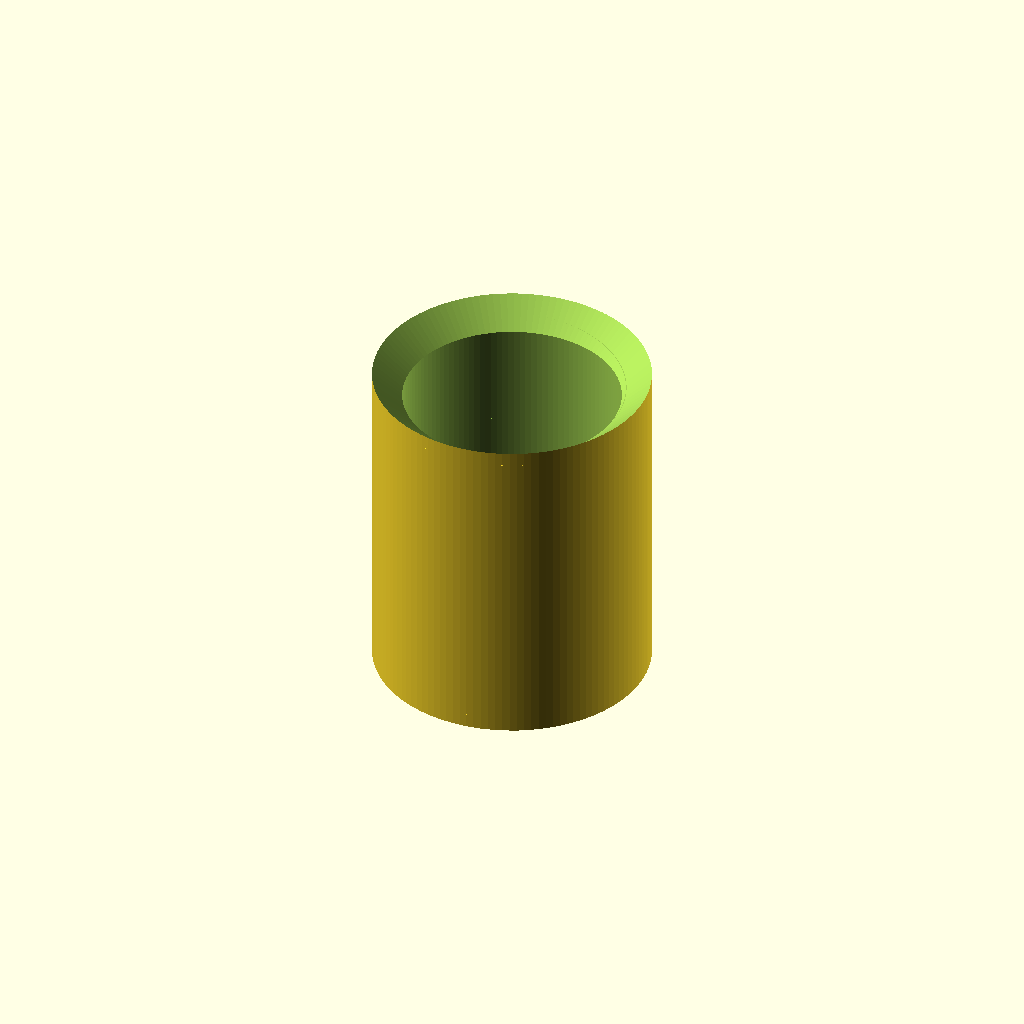
Cell 1: the model at its default parameters.
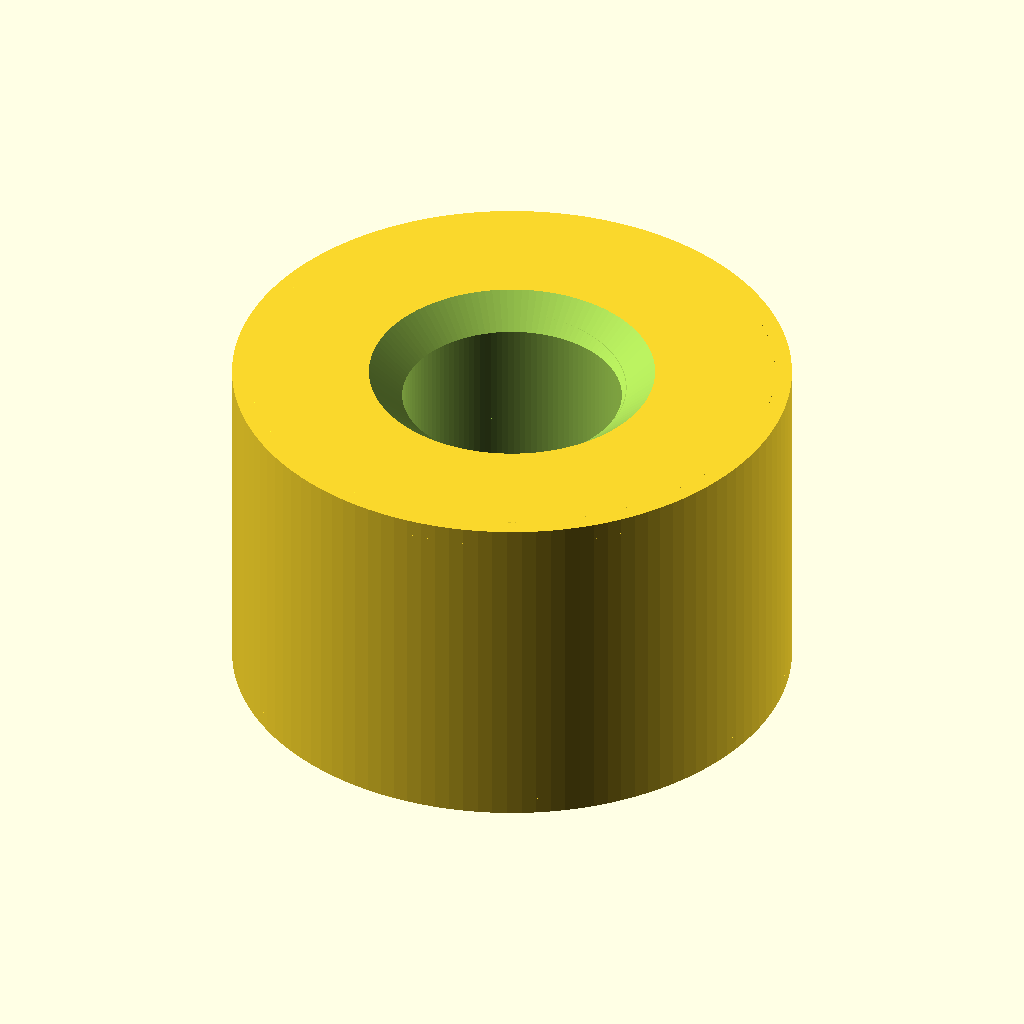
Cell 2 — od set to 11.6, the other parameters unchanged.
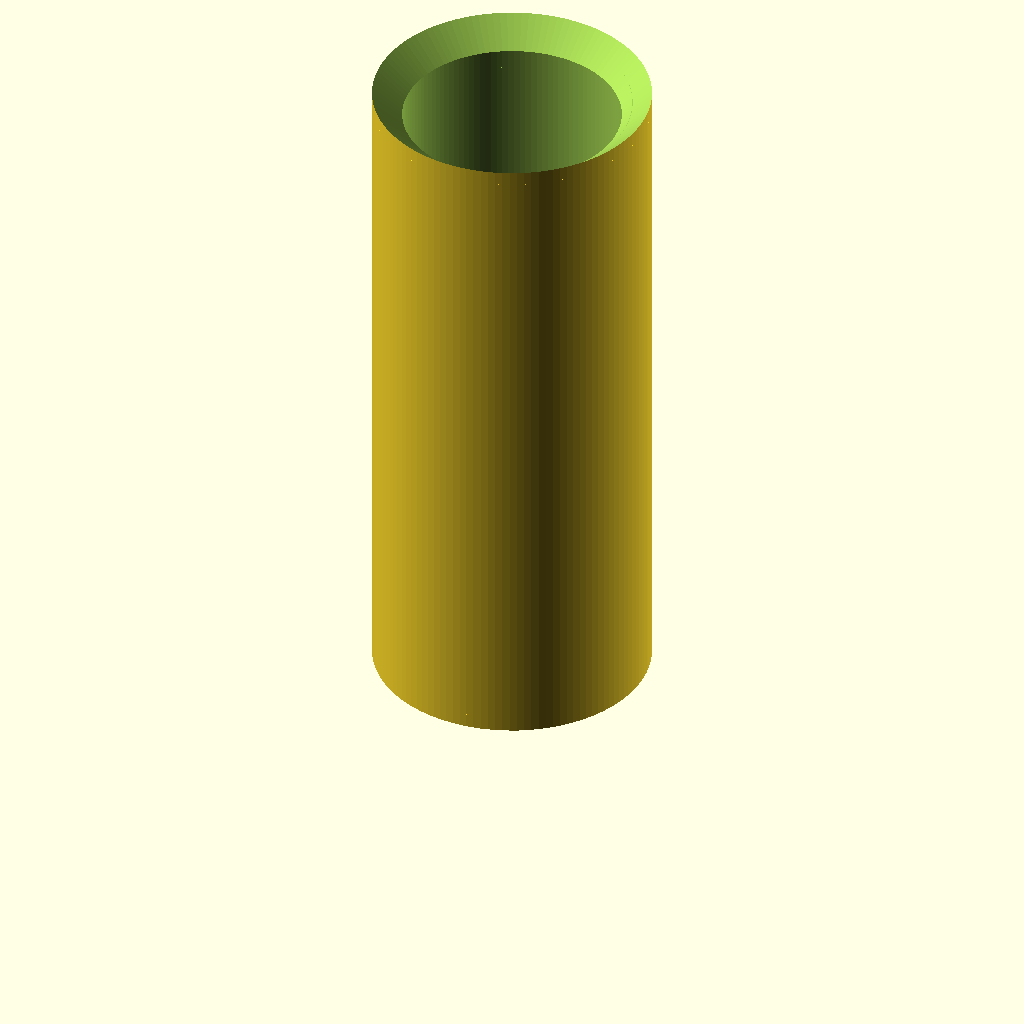
Cell 3 — len set to 14.2, the other parameters unchanged.
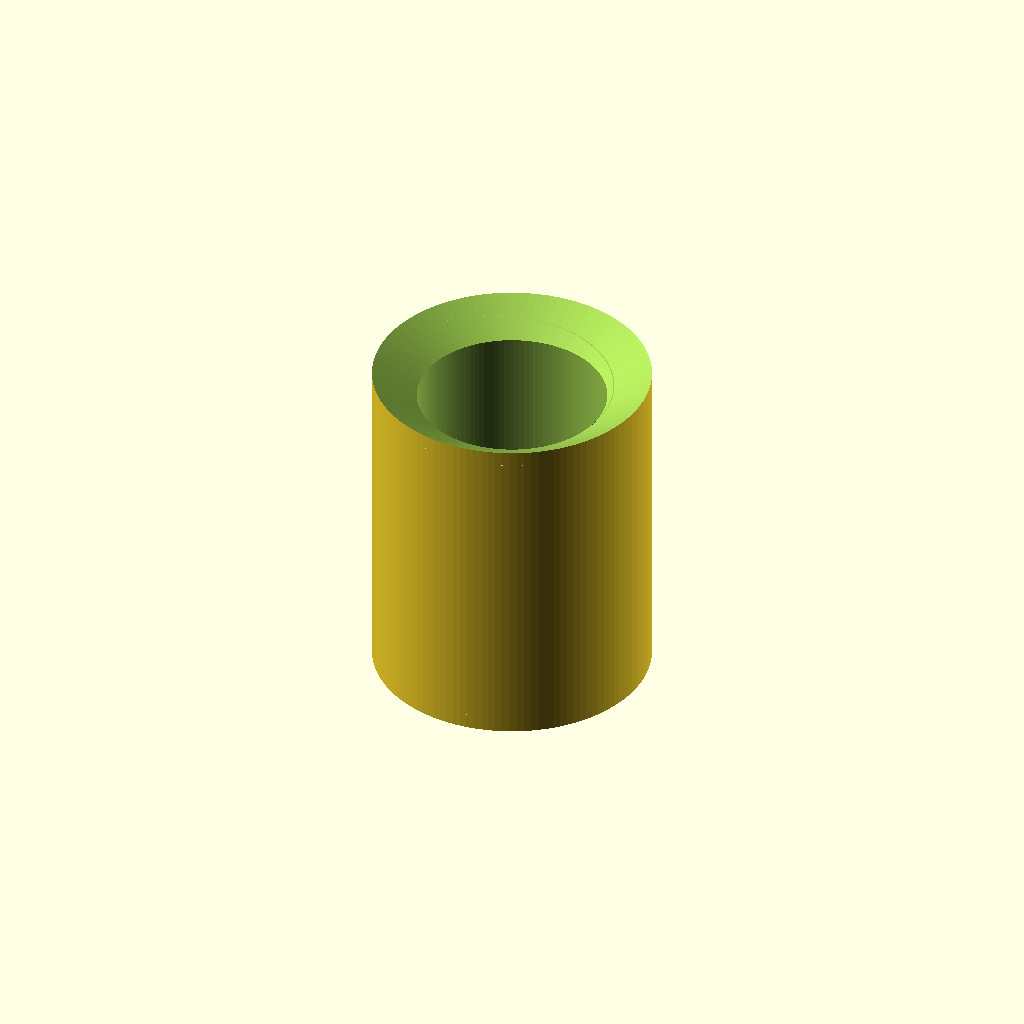
Cell 4: thread_depth = 0.6 (everything else at default).
One fixed orthographic camera (rotation 55°, 0°, 25°; colour scheme Cornfield) for every cell.
The OpenSCAD source (additional_study/matched_effort/results/direct_repair/scad/insert__CNCKM5.scad):
$fn = 120;

// Heat-set insert (simplified, renderable model)
// Given: 5.8mm outer diameter, 7.1mm long, for 5.0mm screws (approx. M5 internal thread)
// Model: outer cylinder + internal helical thread cut + small lead-in chamfers

od = 5.8;
len = 7.1;

// Approx internal thread assumptions for "5.0mm screws" (M5 coarse)
thread_major = 5.0;     // nominal screw major diameter
pitch = 0.8;            // M5 coarse pitch
thread_depth = 0.30;    // simplified radial depth of thread cut
clearance = 0.15;       // extra clearance for screw fit

id_major = thread_major + clearance;          // internal major diameter
id_minor = id_major - 2*thread_depth;         // internal minor diameter

// Chamfers
ch = 0.35; // chamfer height

module helical_thread_cut(d_major, d_minor, pitch, length) {
    // Creates a helical "tooth" volume to subtract from a pre-bored hole.
    // Uses a triangular profile swept around the axis.
    turns = length / pitch;
    r_major = d_major/2;
    r_minor = d_minor/2;

    // Triangular profile in XY plane, positioned at radius ~ r_minor..r_major
    // Points: inner at r_minor, outer at r_major, with slight tangential width
    tangential = (pitch * 0.35); // controls tooth thickness
    linear_extrude(height = length + 0.2, twist = -360*turns, slices = max(40, ceil(turns*80)), convexity = 10)
        polygon(points=[
            [r_minor, -tangential/2],
            [r_major, 0],
            [r_minor,  tangential/2]
        ]);
}

module insert() {
    difference() {
        // Outer body with small end chamfers
        union() {
            // main cylinder
            cylinder(d=od, h=len);

            // top chamfer (add then cut by intersection via difference below is harder; instead, just add a small frustum)
            translate([0,0,len-ch])
                cylinder(d1=od, d2=od-2*ch, h=ch);

            // bottom chamfer
            cylinder(d1=od-2*ch, d2=od, h=ch);
        }

        // Bore (minor diameter) through
        translate([0,0,-0.1])
            cylinder(d=id_minor, h=len+0.2);

        // Thread cut (helical ridge removed from bore)
        translate([0,0,-0.05])
            helical_thread_cut(id_major, id_minor, pitch, len+0.1);

        // Lead-in countersinks to ease screw start
        translate([0,0,-0.01])
            cylinder(d1=id_major+0.8, d2=id_minor, h=0.6);
        translate([0,0,len-0.59])
            cylinder(d1=id_minor, d2=id_major+0.8, h=0.6);
    }
}

insert();
Parameter table extracted from the source (name, type, default, range or options):
od: number, default 5.8
len: number, default 7.1
thread_major: number, default 5
pitch: number, default 0.8
thread_depth: number, default 0.3
clearance: number, default 0.15
ch: number, default 0.35
